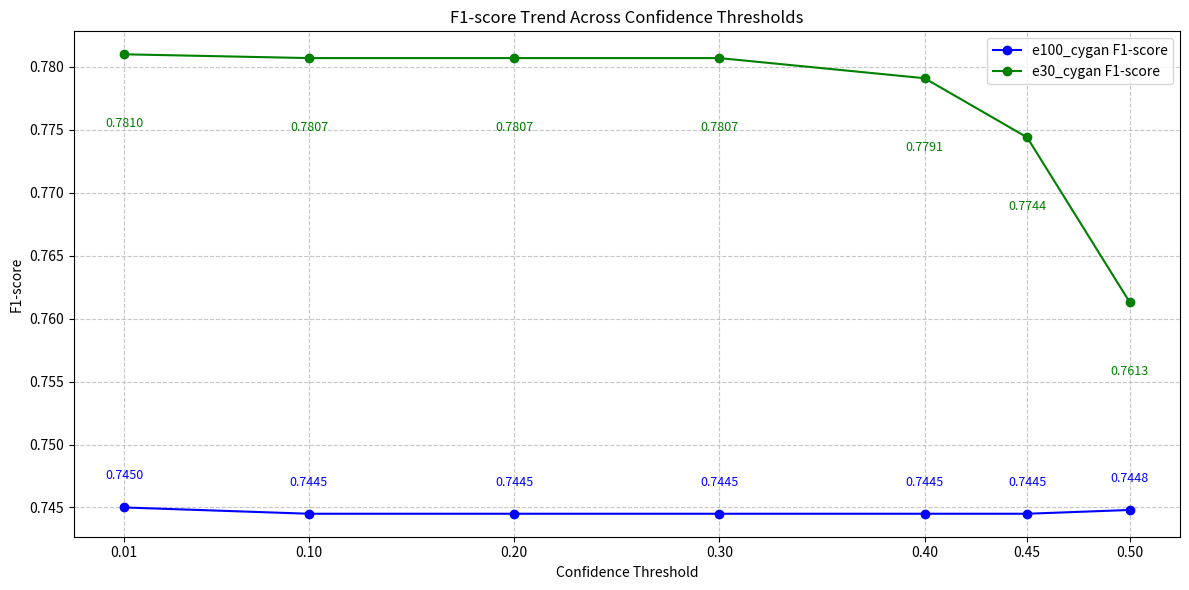

This figure's Python source:
# import matplotlib.pyplot as plt
# import numpy as np
#
# # Data
# conf_levels = [0.01, 0.1, 0.2, 0.3, 0.4, 0.45, 0.5]
# e100_map50 = [0.8379, 0.8362, 0.8322, 0.8275, 0.8196, 0.8159, 0.8082]
# e30_map50 = [0.8323, 0.8325, 0.8318, 0.8263, 0.8125, 0.8013, 0.7847]
#
# # Set up the figure and axis
# fig, ax = plt.subplots(figsize=(12, 6))
#
# # Plot lines
# ax.plot(conf_levels, e100_map50, marker='o', label='e100_cygan mAP@0.5', color='blue')
# ax.plot(conf_levels, e30_map50, marker='o', label='e30_cygan mAP@0.5', color='green')
#
# # Add text labels for each point
# for i, (x, y) in enumerate(zip(conf_levels, e100_map50)):
#     ax.text(x, y + 0.002, f'{y:.4f}', ha='center', va='bottom', fontsize=9, color='blue')
# for i, (x, y) in enumerate(zip(conf_levels, e30_map50)):
#     ax.text(x, y - 0.005, f'{y:.4f}', ha='center', va='top', fontsize=9, color='green')
#
# # Set labels and title
# ax.set_xlabel('Confidence Threshold')
# ax.set_ylabel('mAP@0.5')
# ax.set_title('mAP@0.5 Trend Across Confidence Thresholds')
# ax.legend()
#
# # Set x-ticks
# ax.set_xticks(conf_levels)
#
# # Adjust layout and display
# plt.grid(True, linestyle='--', alpha=0.7)
# plt.tight_layout()
# plt.show()


import matplotlib.pyplot as plt
import numpy as np

# Data
conf_levels = [0.01, 0.1, 0.2, 0.3, 0.4, 0.45, 0.5]
e100_f1 = [0.7450, 0.7445, 0.7445, 0.7445, 0.7445, 0.7445, 0.7448]
e30_f1 = [0.7810, 0.7807, 0.7807, 0.7807, 0.7791, 0.7744, 0.7613]

# Set up the figure and axis
fig, ax = plt.subplots(figsize=(12, 6))

# Plot lines
ax.plot(conf_levels, e100_f1, marker='o', label='e100_cygan F1-score', color='blue')
ax.plot(conf_levels, e30_f1, marker='o', label='e30_cygan F1-score', color='green')

# Add text labels for each point
for i, (x, y) in enumerate(zip(conf_levels, e100_f1)):
    ax.text(x, y + 0.002, f'{y:.4f}', ha='center', va='bottom', fontsize=9, color='blue')
for i, (x, y) in enumerate(zip(conf_levels, e30_f1)):
    ax.text(x, y - 0.005, f'{y:.4f}', ha='center', va='top', fontsize=9, color='green')

# Set labels and title
ax.set_xlabel('Confidence Threshold')
ax.set_ylabel('F1-score')
ax.set_title('F1-score Trend Across Confidence Thresholds')
ax.legend()

# Set x-ticks
ax.set_xticks(conf_levels)

# Adjust layout and display
plt.grid(True, linestyle='--', alpha=0.7)
plt.tight_layout()
plt.show()